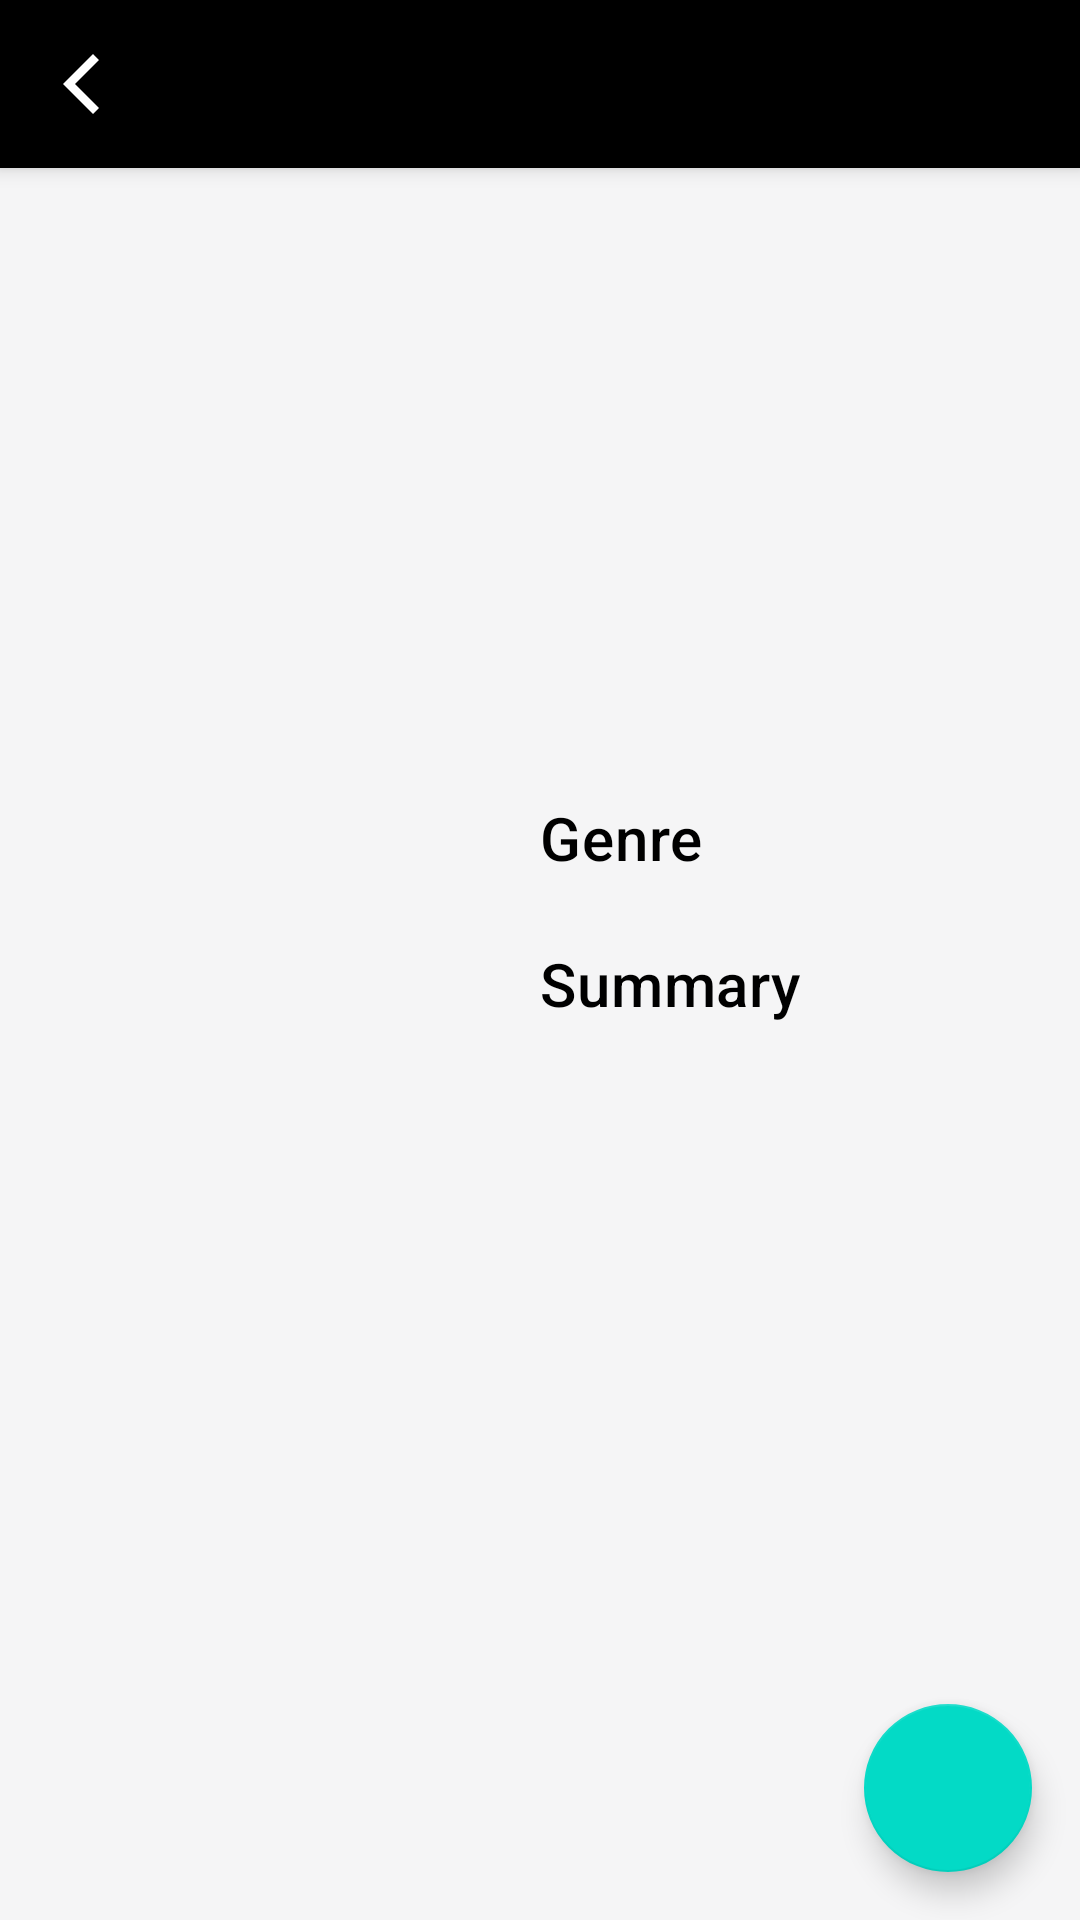

Reconstruct the res/layout file that produces this screen, plus the resources it refers to.
<!-- AndroidManifest.xml: application theme AppTheme -->
<!-- res/layout/fragment_display.xml -->
<?xml version="1.0" encoding="utf-8"?>
<androidx.coordinatorlayout.widget.CoordinatorLayout xmlns:android="http://schemas.android.com/apk/res/android"
    xmlns:app="http://schemas.android.com/apk/res-auto"
    xmlns:tools="http://schemas.android.com/tools"
    android:layout_width="match_parent"
    android:layout_height="match_parent">

    <com.google.android.material.appbar.AppBarLayout
        android:layout_width="match_parent"
        android:layout_height="?attr/actionBarSize">

        <androidx.appcompat.widget.Toolbar
            android:id="@+id/toolbar"
            android:layout_width="match_parent"
            android:layout_height="match_parent"
            android:theme="@style/AppTheme.Toolbar"
            app:navigationIcon="@drawable/ic_back_navigation"
            tools:title="This is a movie" />

    </com.google.android.material.appbar.AppBarLayout>

    <androidx.constraintlayout.widget.ConstraintLayout
        android:layout_width="match_parent"
        android:layout_height="match_parent"
        app:layout_behavior="@string/appbar_scrolling_view_behavior">


        <FrameLayout
            android:id="@+id/trailer"
            android:layout_width="0dp"
            android:layout_height="0dp"
            android:layout_margin="@dimen/margin"
            app:layout_constraintDimensionRatio="16:9"
            app:layout_constraintEnd_toEndOf="parent"
            app:layout_constraintStart_toStartOf="parent"
            app:layout_constraintTop_toTopOf="parent" />


        <androidx.appcompat.widget.AppCompatImageView
            android:id="@+id/poster"
            android:layout_width="0dp"
            android:layout_height="0dp"
            android:layout_marginTop="@dimen/margin"
            android:padding="@dimen/padding"
            app:layout_constraintBottom_toBottomOf="parent"
            app:layout_constraintEnd_toStartOf="@+id/genre_caption"
            app:layout_constraintHorizontal_weight="1"
            app:layout_constraintStart_toStartOf="parent"
            app:layout_constraintTop_toBottomOf="@+id/trailer"
            tools:src="@drawable/ic_image" />

        <TextView
            android:id="@+id/genre_caption"
            style="@style/TextAppearance.MaterialComponents.Headline6"
            android:layout_width="0dp"
            android:layout_height="wrap_content"
            android:layout_marginTop="@dimen/margin"
            android:text="@string/genre"
            app:layout_constraintEnd_toEndOf="parent"
            app:layout_constraintHorizontal_weight="1"
            app:layout_constraintStart_toEndOf="@+id/poster"
            app:layout_constraintTop_toBottomOf="@+id/trailer" />

        <TextView
            android:id="@+id/genre"
            style="@style/TextAppearance.MaterialComponents.Body1"
            android:layout_width="0dp"
            android:layout_height="wrap_content"
            android:layout_marginStart="@dimen/margin"
            app:layout_constraintEnd_toEndOf="parent"
            app:layout_constraintStart_toStartOf="@+id/genre_caption"
            app:layout_constraintTop_toBottomOf="@+id/genre_caption"
            tools:text="Action/Comedy" />

        <TextView
            android:id="@+id/summary_caption"
            style="@style/TextAppearance.MaterialComponents.Headline6"
            android:layout_width="0dp"
            android:layout_height="wrap_content"
            android:width="0dp"
            android:text="@string/summary"
            app:layout_constraintEnd_toEndOf="parent"
            app:layout_constraintStart_toStartOf="@id/genre_caption"
            app:layout_constraintTop_toBottomOf="@+id/genre" />

        <TextView
            android:id="@+id/summary"
            style="@style/TextAppearance.MaterialComponents.Body2"
            android:layout_width="0dp"
            android:layout_height="0dp"
            android:scrollbars="vertical"
            app:layout_constraintBottom_toBottomOf="parent"
            app:layout_constraintEnd_toEndOf="parent"
            app:layout_constraintStart_toStartOf="@+id/genre_caption"

            app:layout_constraintTop_toBottomOf="@id/summary_caption"
            tools:text="Est possimus consectetur officiis rerum deleniti ut expedita quis. Itaque aut et veniam sit saepe fugiat magnam. Quos fugiat sint dolor modi error voluptatem.

        Id voluptatem aliquam aspernatur tempora cum. Ipsum quaerat aut vel iusto cumque. Unde magnam quasi veniam. Et ipsa fugit recusandae assumenda deserunt. Odio officia quia et voluptatem praesentium qui odit. Fugiat repellat vero et itaque eos.

        Corporis in illum placeat inventore quae repellendus eius possimus. Dolores suscipit incidunt temporibus. Necessitatibus eos aut natus distinctio. Vel eveniet ut aliquid cumque rerum. Velit blanditiis rem dolores placeat.

        Rem illum cumque corrupti suscipit vel. Animi excepturi et aut. Dolor delectus facere aut impedit tempore consequatur quia est. Provident adipisci alias inventore. Dolorem rem ratione eius veniam et voluptas et.

        Magnam dolore rerum rerum nemo vel. Laborum aut consequatur error. Vel et fuga voluptatibus iure. Molestias quae laborum beatae pariatur qui dolorem. Incidunt ratione dolores totam facere qui nesciunt. Rerum quia aut ut et corporis sit nostrum quia." />

    </androidx.constraintlayout.widget.ConstraintLayout>

    <com.google.android.material.floatingactionbutton.FloatingActionButton
        android:id="@+id/watch_later"
        android:layout_width="wrap_content"
        android:layout_height="wrap_content"
        android:layout_gravity="end|bottom"
        android:layout_margin="@dimen/fab_margin"
        android:src="@drawable/ic_watch_later"
        android:tint="@color/secondaryTextColor" />

</androidx.coordinatorlayout.widget.CoordinatorLayout>
<!-- resources referenced by this layout -->
<resources>
  <color name="secondaryTextColor">#000000</color>
  <dimen name="fab_margin">16dp</dimen>
  <dimen name="margin">8dp</dimen>
  <dimen name="padding">8dp</dimen>
  <!-- drawable ic_back_navigation (drawable) -->
  <vector xmlns:android="http://schemas.android.com/apk/res/android"
      android:width="24dp"
      android:height="24dp"
      android:viewportWidth="24.0"
      android:viewportHeight="24.0">
      <path
          android:fillColor="#fff"
          android:pathData="M5,12l10,-10 2,2 -8,8 8,8 -2,2z"/>
  </vector>
  <!-- drawable ic_image (drawable) -->
  <vector xmlns:android="http://schemas.android.com/apk/res/android"
          android:width="24dp"
          android:height="24dp"
          android:viewportWidth="24.0"
          android:viewportHeight="24.0">
      <path
          android:fillColor="@color/secondaryColor"
          android:pathData="M21,19V5c0,-1.1 -0.9,-2 -2,-2H5c-1.1,0 -2,0.9 -2,2v14c0,1.1 0.9,2 2,2h14c1.1,0 2,-0.9 2,-2zM8.5,13.5l2.5,3.01L14.5,12l4.5,6H5l3.5,-4.5z"/>
  </vector>
  <string name="genre">Genre</string>
  <string name="summary">Summary</string>
  <style name="AppTheme.Toolbar" parent="ThemeOverlay.AppCompat.Dark">
          <item name="iconTint">@color/primaryTextColor</item>
          <item name="colorControlNormal">@color/primaryTextColor</item>
      </style>
  <style name="AppTheme" parent="Theme.MaterialComponents.Light.NoActionBar">
          <item name="android:windowFullscreen">true</item>
          <item name="colorPrimary">@color/primaryColor</item>
          <item name="colorPrimaryDark">@color/primaryDarkColor</item>
          <item name="colorAccent">@color/secondaryColor</item>
          <item name="android:colorBackground">@color/backgroundColor</item>
          <item name="android:textColorPrimary">@color/textColor</item>
          <item name="android:textColorSecondary">@color/textColor</item>
          <item name="android:textColorTertiary">@color/textColor</item>
          <item name="actionMenuTextColor">@color/primaryTextColor</item>
      </style>
  <color name="secondaryColor">#e53935</color>
  <color name="primaryTextColor">#ffffff</color>
  <color name="primaryColor">#000000</color>
  <color name="primaryDarkColor">#000000</color>
  <color name="backgroundColor">#F5F5F6</color>
  <color name="textColor">#000000</color>
</resources>
